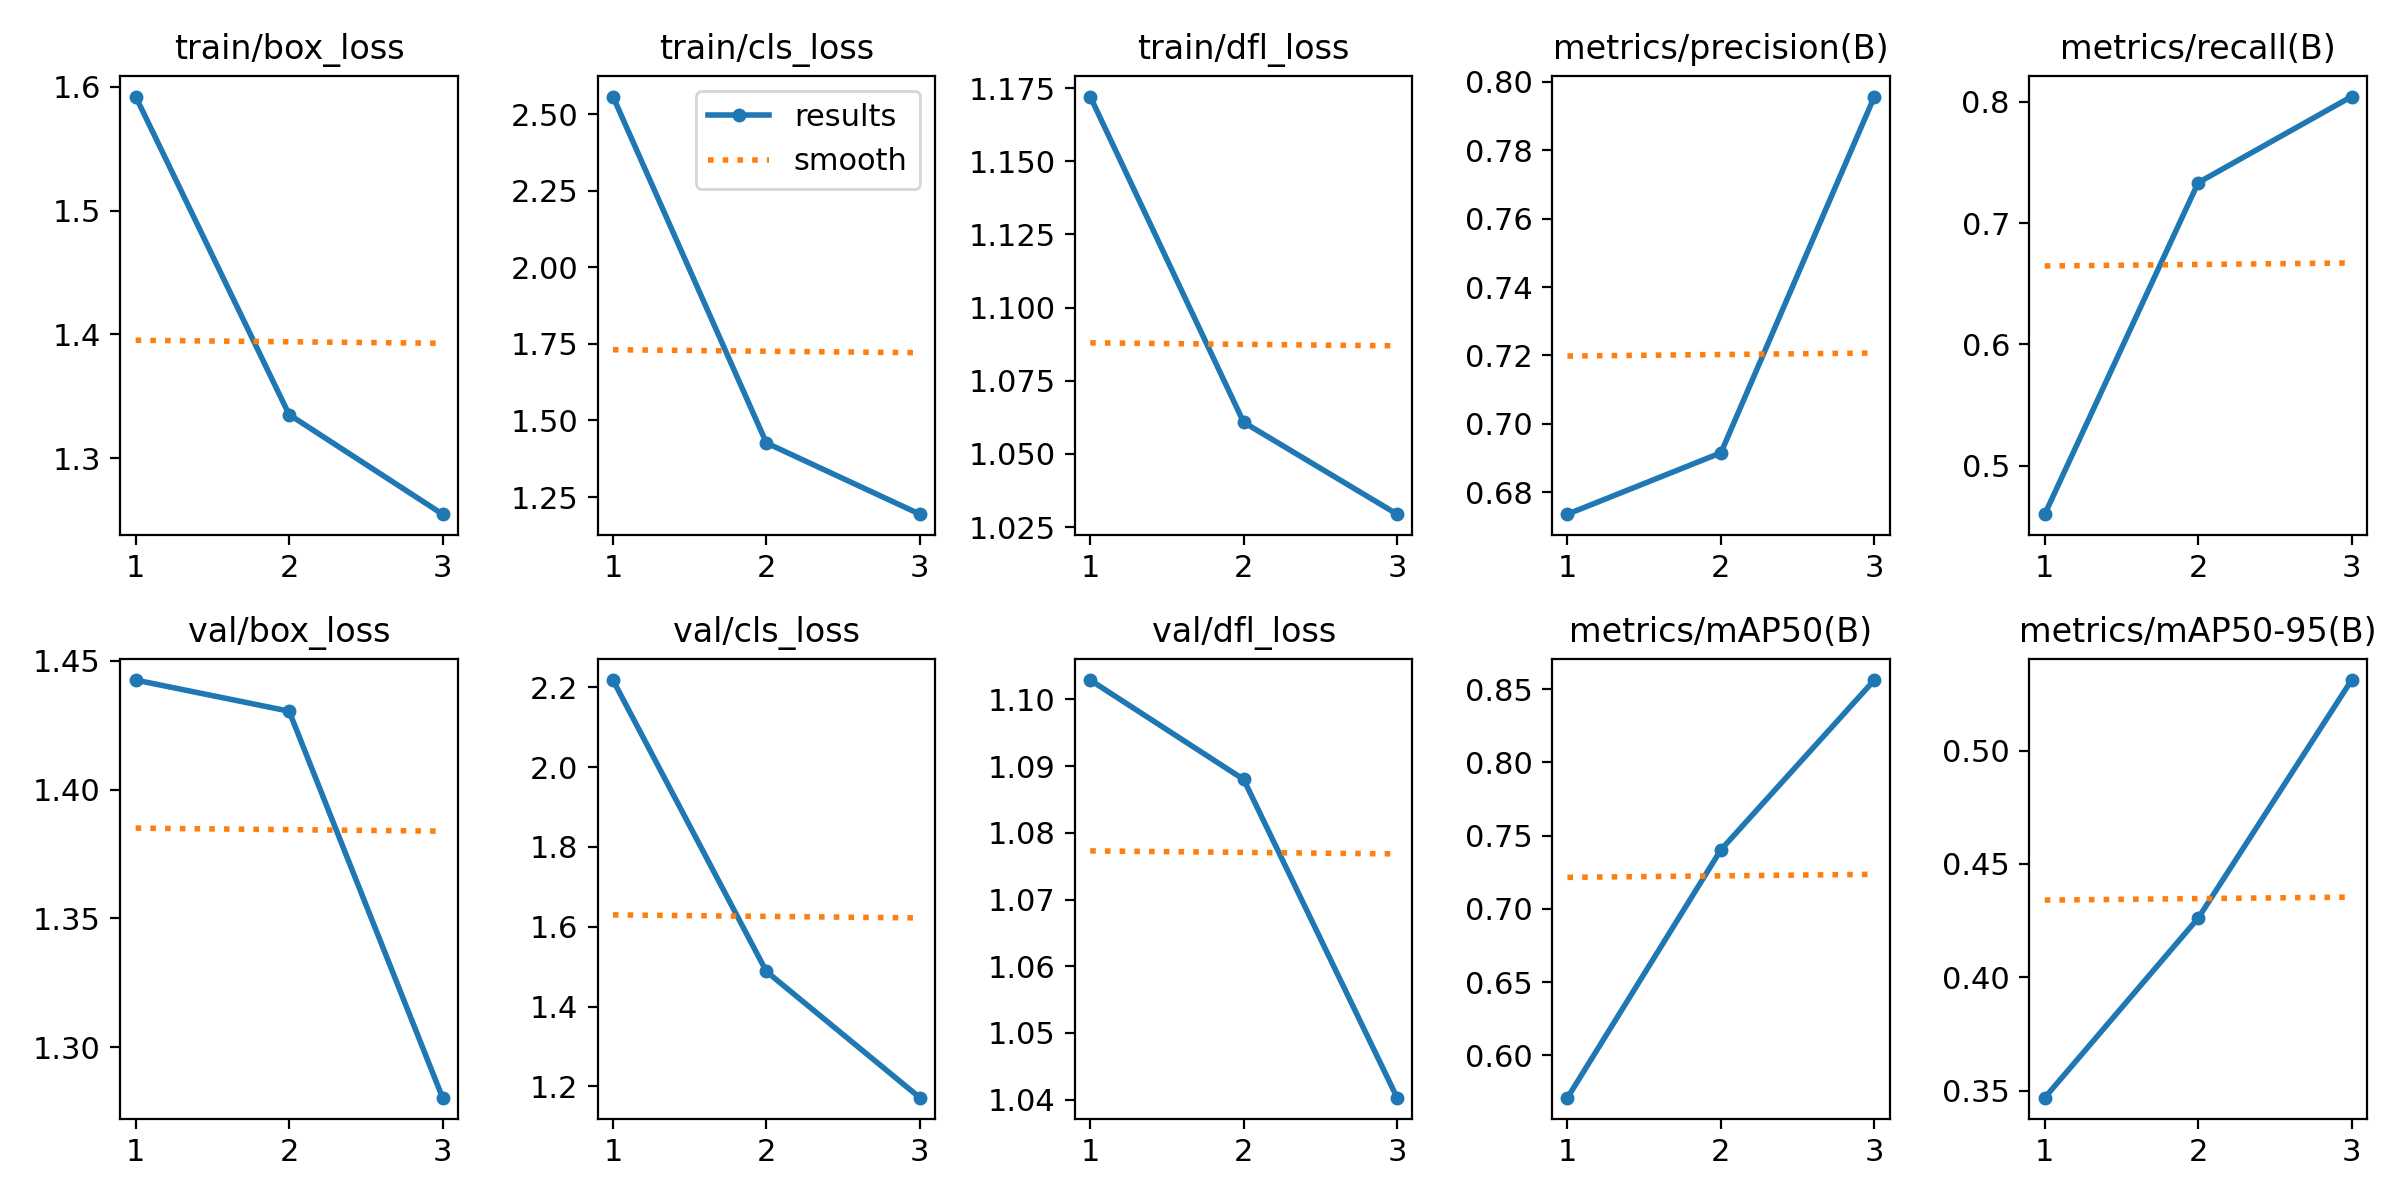

The table this chart was drawn from, first rows:
epoch, train/box_loss, train/cls_loss, train/dfl_loss, metrics/precision(B), metrics/recall(B), metrics/mAP50(B), metrics/mAP50-95(B), val/box_loss, val/cls_loss, val/dfl_loss, lr/pg0, lr/pg1, lr/pg2
1, 1.592, 2.558, 1.172, 0.6735, 0.4601, 0.5711, 0.3468, 1.443, 2.218, 1.103, 0.0003308, 0.0003308, 0.0003308
2, 1.335, 1.427, 1.061, 0.6915, 0.7334, 0.7404, 0.4261, 1.431, 1.488, 1.088, 0.000445, 0.000445, 0.000445
3, 1.255, 1.194, 1.029, 0.7957, 0.8044, 0.8563, 0.5312, 1.28, 1.172, 1.04, 0.0003391, 0.0003391, 0.0003391
